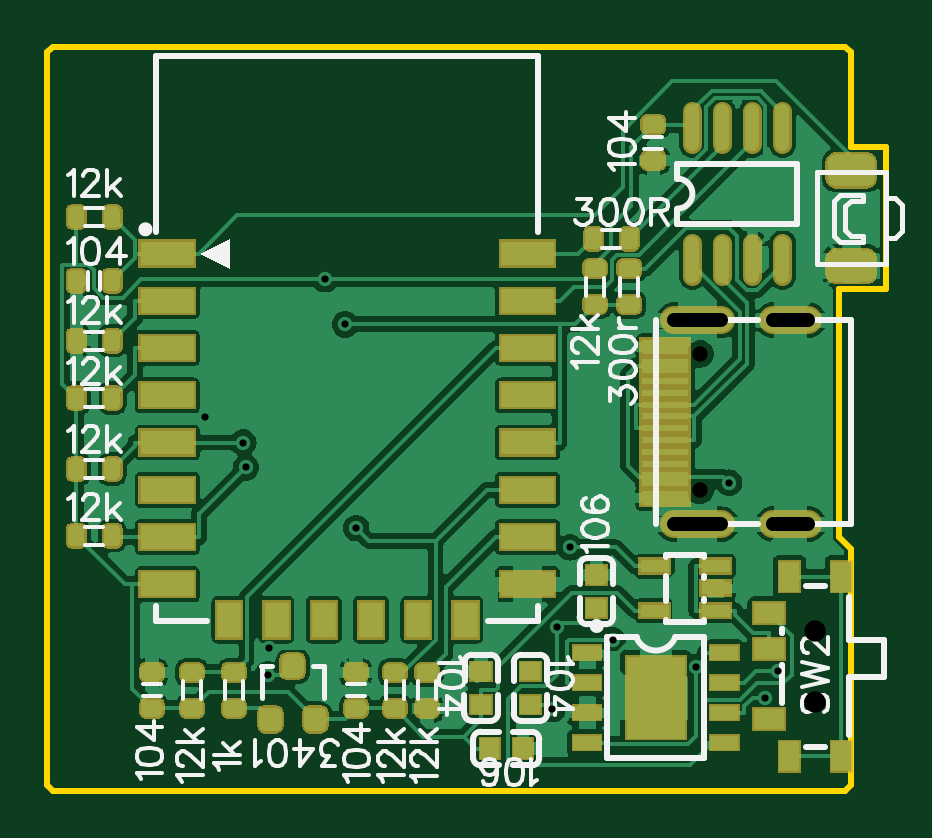
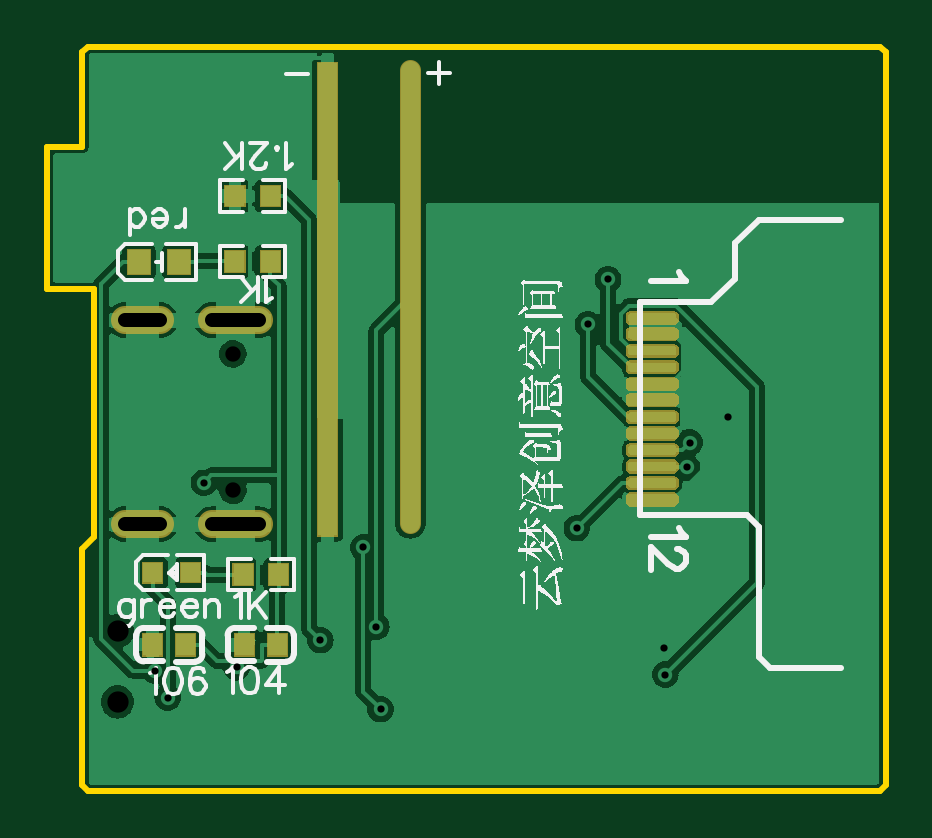
Circuit board: 11 layer files. Board 35.5 x 31.5 mm.
- outline: Gerber_BoardOutline.GKO (730 bytes)
- bottom_copper: Gerber_BottomLayer.GBL (48398 bytes)
- paste: Gerber_BottomPasteMaskLayer.GBP (5761 bytes)
- bottom_silk: Gerber_BottomSilkLayer.GBO (31197 bytes)
- bottom_mask: Gerber_BottomSolderMaskLayer.GBS (5149 bytes)
- drill: Gerber_Drill_NPTH.DRL (370 bytes)
- drill: Gerber_Drill_PTH.DRL (687 bytes)
- top_copper: Gerber_TopLayer.GTL (92111 bytes)
- paste: Gerber_TopPasteMaskLayer.GTP (13695 bytes)
- top_silk: Gerber_TopSilkLayer.GTO (21258 bytes)
- top_mask: Gerber_TopSolderMaskLayer.GTS (16936 bytes)

=== outline: Gerber_BoardOutline.GKO ===
G04 Layer: BoardOutline*
G04 EasyEDA v6.4.25, 2021-11-23T22:35:47+08:00*
G04 b1e9ac58b82e44e2a900f0cbd8408905,45ba98ba689c459a8d72e4540021d05b,10*
G04 Gerber Generator version 0.2*
G04 Scale: 100 percent, Rotated: No, Reflected: No *
G04 Dimensions in millimeters *
G04 leading zeros omitted , absolute positions ,4 integer and 5 decimal *
%FSLAX45Y45*%
%MOMM*%

%ADD10C,0.2540*%
D10*
X25400Y-1574800D02*
G01*
X380Y-1549781D01*
X-10Y-1549989D02*
G01*
X-10Y1550004D01*
X25008Y1574998D01*
X3374989Y1574998D01*
X3400008Y1550004D01*
X3400008Y1150005D01*
X3549995Y1150005D01*
X3549995Y550006D01*
X3349995Y550006D01*
X3349995Y-500004D01*
X3400008Y-549991D01*
X3400008Y-1552986D01*
X3377986Y-1575008D01*
X25008Y-1575008D01*

%LPD*%
M02*

=== bottom_copper: Gerber_BottomLayer.GBL (48398 bytes, source omitted) ===
=== paste: Gerber_BottomPasteMaskLayer.GBP ===
G04 Layer: BottomPasteMaskLayer*
G04 EasyEDA v6.4.25, 2021-11-23T22:35:47+08:00*
G04 b1e9ac58b82e44e2a900f0cbd8408905,45ba98ba689c459a8d72e4540021d05b,10*
G04 Gerber Generator version 0.2*
G04 Scale: 100 percent, Rotated: No, Reflected: No *
G04 Dimensions in millimeters *
G04 leading zeros omitted , absolute positions ,4 integer and 5 decimal *
%FSLAX45Y45*%
%MOMM*%

%ADD10C,0.0001*%

%LPD*%
G36*
X2560218Y987348D02*
G01*
X2555189Y982319D01*
X2555189Y902360D01*
X2560218Y897331D01*
X2640177Y897331D01*
X2645206Y902360D01*
X2645206Y926541D01*
X2608173Y926541D01*
X2608173Y959561D01*
X2645206Y959561D01*
X2645206Y982319D01*
X2640177Y987348D01*
G37*
G36*
X2720187Y987348D02*
G01*
X2715209Y982319D01*
X2715209Y959561D01*
X2753207Y959561D01*
X2753207Y926541D01*
X2715209Y926541D01*
X2715209Y902360D01*
X2720187Y897331D01*
X2799181Y897331D01*
X2804210Y902360D01*
X2804210Y982319D01*
X2799181Y987348D01*
G37*
G36*
X2684119Y-615391D02*
G01*
X2679141Y-620420D01*
X2679141Y-644601D01*
X2716123Y-644601D01*
X2716123Y-677621D01*
X2679141Y-677621D01*
X2679141Y-700379D01*
X2684119Y-705408D01*
X2764129Y-705408D01*
X2769158Y-700379D01*
X2769158Y-620420D01*
X2764129Y-615391D01*
G37*
G36*
X2525115Y-615391D02*
G01*
X2520137Y-620420D01*
X2520137Y-700379D01*
X2525115Y-705408D01*
X2604160Y-705408D01*
X2609138Y-700379D01*
X2609138Y-677621D01*
X2571140Y-677621D01*
X2571140Y-644601D01*
X2609138Y-644601D01*
X2609138Y-620420D01*
X2604160Y-615391D01*
G37*
G36*
X2719222Y710488D02*
G01*
X2714193Y705459D01*
X2714193Y681278D01*
X2751175Y681278D01*
X2751175Y648258D01*
X2714193Y648258D01*
X2714193Y625500D01*
X2719222Y620471D01*
X2799181Y620471D01*
X2804210Y625500D01*
X2804210Y705459D01*
X2799181Y710488D01*
G37*
G36*
X2560218Y710488D02*
G01*
X2555189Y705459D01*
X2555189Y625500D01*
X2560218Y620471D01*
X2639212Y620471D01*
X2644190Y625500D01*
X2644190Y648258D01*
X2606192Y648258D01*
X2606192Y681278D01*
X2644190Y681278D01*
X2644190Y705459D01*
X2639212Y710488D01*
G37*
G36*
X2615130Y-912578D02*
G01*
X2535130Y-912578D01*
X2535130Y-1002581D01*
X2615130Y-1002581D01*
G37*
G36*
X2755130Y-912578D02*
G01*
X2675130Y-912578D01*
X2675130Y-1002581D01*
X2755130Y-1002581D01*
G37*
G36*
X3062559Y-1002040D02*
G01*
X3142559Y-1002040D01*
X3142559Y-912037D01*
X3062559Y-912037D01*
G37*
G36*
X2922559Y-1002040D02*
G01*
X3002559Y-1002040D01*
X3002559Y-912037D01*
X2922559Y-912037D01*
G37*
G36*
X2982655Y-692426D02*
G01*
X2982655Y-612427D01*
X2902656Y-612427D01*
X2902656Y-692426D01*
G37*
G36*
X3142556Y-693127D02*
G01*
X3142556Y-613128D01*
X3062556Y-613128D01*
X3062556Y-693127D01*
G37*
G36*
X3035945Y612935D02*
G01*
X3035945Y712934D01*
X2945952Y712934D01*
X2945952Y612935D01*
G37*
G36*
X3205944Y612935D02*
G01*
X3205944Y712934D01*
X3115952Y712934D01*
X3115952Y612935D01*
G37*
G36*
X896320Y-322760D02*
G01*
X889248Y-325688D01*
X886320Y-332760D01*
X886320Y-352760D01*
X889248Y-359831D01*
X896320Y-362760D01*
X1079520Y-362760D01*
X1086591Y-359831D01*
X1089520Y-352760D01*
X1089520Y-332760D01*
X1086591Y-325688D01*
X1079520Y-322760D01*
G37*
G36*
X896320Y-252760D02*
G01*
X889248Y-255689D01*
X886320Y-262760D01*
X886320Y-282760D01*
X889248Y-289831D01*
X896320Y-292760D01*
X1079520Y-292760D01*
X1086591Y-289831D01*
X1089520Y-282760D01*
X1089520Y-262760D01*
X1086591Y-255689D01*
X1079520Y-252760D01*
G37*
G36*
X896320Y-112760D02*
G01*
X889248Y-115689D01*
X886320Y-122760D01*
X886320Y-142760D01*
X889248Y-149829D01*
X896320Y-152760D01*
X1079520Y-152760D01*
X1086591Y-149829D01*
X1089520Y-142760D01*
X1089520Y-122760D01*
X1086591Y-115689D01*
X1079520Y-112760D01*
G37*
G36*
X896320Y-42760D02*
G01*
X889248Y-45689D01*
X886320Y-52760D01*
X886320Y-72760D01*
X889248Y-79829D01*
X896320Y-82760D01*
X1079520Y-82760D01*
X1086591Y-79829D01*
X1089520Y-72760D01*
X1089520Y-52760D01*
X1086591Y-45689D01*
X1079520Y-42760D01*
G37*
G36*
X896320Y167241D02*
G01*
X889248Y164312D01*
X886320Y157241D01*
X886320Y137241D01*
X889248Y130169D01*
X896320Y127241D01*
X1079520Y127241D01*
X1086591Y130169D01*
X1089520Y137241D01*
X1089520Y157241D01*
X1086591Y164312D01*
X1079520Y167241D01*
G37*
G36*
X896320Y97241D02*
G01*
X889248Y94310D01*
X886320Y87241D01*
X886320Y67238D01*
X889248Y60170D01*
X896320Y57241D01*
X1079520Y57241D01*
X1086591Y60170D01*
X1089520Y67238D01*
X1089520Y87241D01*
X1086591Y94310D01*
X1079520Y97241D01*
G37*
G36*
X896320Y377240D02*
G01*
X889248Y374312D01*
X886320Y367240D01*
X886320Y347240D01*
X889248Y340169D01*
X896320Y337240D01*
X1079520Y337240D01*
X1086591Y340169D01*
X1089520Y347240D01*
X1089520Y367240D01*
X1086591Y374312D01*
X1079520Y377240D01*
G37*
G36*
X896320Y307240D02*
G01*
X889248Y304312D01*
X886320Y297240D01*
X886320Y277240D01*
X889248Y270169D01*
X896320Y267241D01*
X1079520Y267241D01*
X1086591Y270169D01*
X1089520Y277240D01*
X1089520Y297240D01*
X1086591Y304312D01*
X1079520Y307240D01*
G37*
G36*
X896320Y-182760D02*
G01*
X889248Y-185689D01*
X886320Y-192760D01*
X886320Y-212760D01*
X889248Y-219831D01*
X896320Y-222760D01*
X1079520Y-222760D01*
X1086591Y-219831D01*
X1089520Y-212760D01*
X1089520Y-192760D01*
X1086591Y-185689D01*
X1079520Y-182760D01*
G37*
G36*
X896320Y27241D02*
G01*
X889248Y24310D01*
X886320Y17241D01*
X886320Y-2758D01*
X889248Y-9829D01*
X896320Y-12758D01*
X1079520Y-12758D01*
X1086591Y-9829D01*
X1089520Y-2758D01*
X1089520Y17241D01*
X1086591Y24310D01*
X1079520Y27241D01*
G37*
G36*
X896320Y237241D02*
G01*
X889248Y234312D01*
X886320Y227241D01*
X886320Y207241D01*
X889248Y200169D01*
X896320Y197241D01*
X1079520Y197241D01*
X1086591Y200169D01*
X1089520Y207241D01*
X1089520Y227241D01*
X1086591Y234312D01*
X1079520Y237241D01*
G37*
G36*
X896320Y447240D02*
G01*
X889248Y444312D01*
X886320Y437240D01*
X886320Y417240D01*
X889248Y410169D01*
X896320Y407240D01*
X1079520Y407240D01*
X1086591Y410169D01*
X1089520Y417240D01*
X1089520Y437240D01*
X1086591Y444312D01*
X1079520Y447240D01*
G37*
M02*

=== bottom_silk: Gerber_BottomSilkLayer.GBO (31197 bytes, source omitted) ===
=== bottom_mask: Gerber_BottomSolderMaskLayer.GBS ===
G04 Layer: BottomSolderMaskLayer*
G04 EasyEDA v6.4.25, 2021-11-23T22:35:47+08:00*
G04 b1e9ac58b82e44e2a900f0cbd8408905,45ba98ba689c459a8d72e4540021d05b,10*
G04 Gerber Generator version 0.2*
G04 Scale: 100 percent, Rotated: No, Reflected: No *
G04 Dimensions in millimeters *
G04 leading zeros omitted , absolute positions ,4 integer and 5 decimal *
%FSLAX45Y45*%
%MOMM*%

%ADD36C,1.2032*%
%ADD49C,0.9081*%

%LPD*%
D49*
X2011669Y1477830D02*
G01*
X2011669Y-441523D01*
D36*
X3071314Y416910D02*
G01*
X3221314Y416910D01*
X3071312Y-447095D02*
G01*
X3221314Y-447095D01*
X2652613Y416504D02*
G01*
X2852613Y416504D01*
X2652613Y-447502D02*
G01*
X2852613Y-447502D01*
G36*
X2316723Y-499699D02*
G01*
X2316723Y1510456D01*
X2407655Y1510456D01*
X2407655Y-499699D01*
G37*
G36*
X2530083Y-1007699D02*
G01*
X2530083Y-907623D01*
X2620253Y-907623D01*
X2620253Y-1007699D01*
G37*
G36*
X2670037Y-1007699D02*
G01*
X2670037Y-907623D01*
X2760207Y-907623D01*
X2760207Y-1007699D01*
G37*
G36*
X2559039Y893998D02*
G01*
X2559039Y990518D01*
X2649717Y990518D01*
X2649717Y893998D01*
G37*
G36*
X2709661Y893998D02*
G01*
X2709661Y990518D01*
X2800339Y990518D01*
X2800339Y893998D01*
G37*
G36*
X3057387Y-1007191D02*
G01*
X3057387Y-906861D01*
X3147557Y-906861D01*
X3147557Y-1007191D01*
G37*
G36*
X2917433Y-1007191D02*
G01*
X2917433Y-906861D01*
X3007603Y-906861D01*
X3007603Y-1007191D01*
G37*
G36*
X2897621Y-697565D02*
G01*
X2897621Y-607395D01*
X2987791Y-607395D01*
X2987791Y-697565D01*
G37*
G36*
X3057387Y-698327D02*
G01*
X3057387Y-608157D01*
X3147557Y-608157D01*
X3147557Y-698327D01*
G37*
G36*
X2940801Y607740D02*
G01*
X2940801Y717976D01*
X3041131Y717976D01*
X3041131Y607740D01*
G37*
G36*
X3110981Y607740D02*
G01*
X3110981Y717976D01*
X3211057Y717976D01*
X3211057Y607740D01*
G37*
G36*
X2674609Y-708741D02*
G01*
X2674609Y-612221D01*
X2765287Y-612221D01*
X2765287Y-708741D01*
G37*
G36*
X2523987Y-708741D02*
G01*
X2523987Y-612221D01*
X2614665Y-612221D01*
X2614665Y-708741D01*
G37*
G36*
X2709661Y617138D02*
G01*
X2709661Y713658D01*
X2800339Y713658D01*
X2800339Y617138D01*
G37*
G36*
X2559039Y617138D02*
G01*
X2559039Y713658D01*
X2649717Y713658D01*
X2649717Y617138D01*
G37*
G36*
X894323Y-372953D02*
G01*
X881369Y-367619D01*
X876035Y-354665D01*
X876035Y-330789D01*
X881369Y-317835D01*
X894323Y-312501D01*
X1081521Y-312501D01*
X1094475Y-317835D01*
X1099555Y-330789D01*
X1099555Y-354665D01*
X1094475Y-367619D01*
X1081521Y-372953D01*
G37*
G36*
X894323Y-302849D02*
G01*
X881369Y-297515D01*
X876035Y-284815D01*
X876035Y-260685D01*
X881369Y-247985D01*
X894323Y-242651D01*
X1081521Y-242651D01*
X1094475Y-247985D01*
X1099555Y-260685D01*
X1099555Y-284815D01*
X1094475Y-297515D01*
X1081521Y-302849D01*
G37*
G36*
X894323Y-162895D02*
G01*
X881369Y-157561D01*
X876035Y-144861D01*
X876035Y-120731D01*
X881369Y-108031D01*
X894323Y-102697D01*
X1081521Y-102697D01*
X1094475Y-108031D01*
X1099555Y-120731D01*
X1099555Y-144861D01*
X1094475Y-157561D01*
X1081521Y-162895D01*
G37*
G36*
X894323Y-93045D02*
G01*
X881369Y-87711D01*
X876035Y-74757D01*
X876035Y-50627D01*
X881369Y-37927D01*
X894323Y-32593D01*
X1081521Y-32593D01*
X1094475Y-37927D01*
X1099555Y-50627D01*
X1099555Y-74757D01*
X1094475Y-87711D01*
X1081521Y-93045D01*
G37*
G36*
X894323Y117012D02*
G01*
X881369Y122346D01*
X876035Y135300D01*
X876035Y159176D01*
X881369Y172130D01*
X894323Y177464D01*
X1081521Y177464D01*
X1094475Y172130D01*
X1099555Y159176D01*
X1099555Y135300D01*
X1094475Y122346D01*
X1081521Y117012D01*
G37*
G36*
X894323Y47162D02*
G01*
X881369Y52496D01*
X876035Y65196D01*
X876035Y89326D01*
X881369Y102026D01*
X894323Y107360D01*
X1081521Y107360D01*
X1094475Y102026D01*
X1099555Y89326D01*
X1099555Y65196D01*
X1094475Y52496D01*
X1081521Y47162D01*
G37*
G36*
X894323Y327070D02*
G01*
X881369Y332404D01*
X876035Y345104D01*
X876035Y369234D01*
X881369Y382188D01*
X894323Y387522D01*
X1081521Y387522D01*
X1094475Y382188D01*
X1099555Y369234D01*
X1099555Y345104D01*
X1094475Y332404D01*
X1081521Y327070D01*
G37*
G36*
X894323Y256966D02*
G01*
X881369Y262300D01*
X876035Y275254D01*
X876035Y299384D01*
X881369Y312084D01*
X894323Y317418D01*
X1081521Y317418D01*
X1094475Y312084D01*
X1099555Y299384D01*
X1099555Y275254D01*
X1094475Y262300D01*
X1081521Y256966D01*
G37*
G36*
X894323Y-232999D02*
G01*
X881369Y-227665D01*
X876035Y-214711D01*
X876035Y-190835D01*
X881369Y-177881D01*
X894323Y-172547D01*
X1081521Y-172547D01*
X1094475Y-177881D01*
X1099555Y-190835D01*
X1099555Y-214711D01*
X1094475Y-227665D01*
X1081521Y-232999D01*
G37*
G36*
X894323Y-22941D02*
G01*
X881369Y-17607D01*
X876035Y-4653D01*
X876035Y19222D01*
X881369Y32176D01*
X894323Y37510D01*
X1081521Y37510D01*
X1094475Y32176D01*
X1099555Y19222D01*
X1099555Y-4653D01*
X1094475Y-17607D01*
X1081521Y-22941D01*
G37*
G36*
X894323Y187116D02*
G01*
X881369Y192450D01*
X876035Y205150D01*
X876035Y229280D01*
X881369Y241980D01*
X894323Y247314D01*
X1081521Y247314D01*
X1094475Y241980D01*
X1099555Y229280D01*
X1099555Y205150D01*
X1094475Y192450D01*
X1081521Y187116D01*
G37*
G36*
X894323Y397174D02*
G01*
X881369Y402508D01*
X876035Y415208D01*
X876035Y439338D01*
X881369Y452038D01*
X894323Y457372D01*
X1081521Y457372D01*
X1094475Y452038D01*
X1099555Y439338D01*
X1099555Y415208D01*
X1094475Y402508D01*
X1081521Y397174D01*
G37*
M02*

=== drill: Gerber_Drill_NPTH.DRL ===
M48
METRIC,LZ,000.000
;FILE_FORMAT=3:3
;TYPE=NON_PLATED
;Layer: Drill NPTH
;EasyEDA v6.4.25, 2021-11-23T22:35:47+08:00
;b1e9ac58b82e44e2a900f0cbd8408905,45ba98ba689c459a8d72e4540021d05b,10
;Gerber Generator version 0.2
;Holesize 1 = 0.650 mm
T01C0.650
;Holesize 2 = 0.901 mm
T02C0.901
%
G05
G90
T01
X027636Y002737
X027636Y-003043
T02
X032515Y-008990
X032515Y-011990
M30

=== drill: Gerber_Drill_PTH.DRL (687 bytes, source withheld) ===
=== top_copper: Gerber_TopLayer.GTL (92111 bytes, source omitted) ===
=== paste: Gerber_TopPasteMaskLayer.GTP (13695 bytes, source omitted) ===
=== top_silk: Gerber_TopSilkLayer.GTO (21258 bytes, source omitted) ===
=== top_mask: Gerber_TopSolderMaskLayer.GTS (16936 bytes, source omitted) ===
